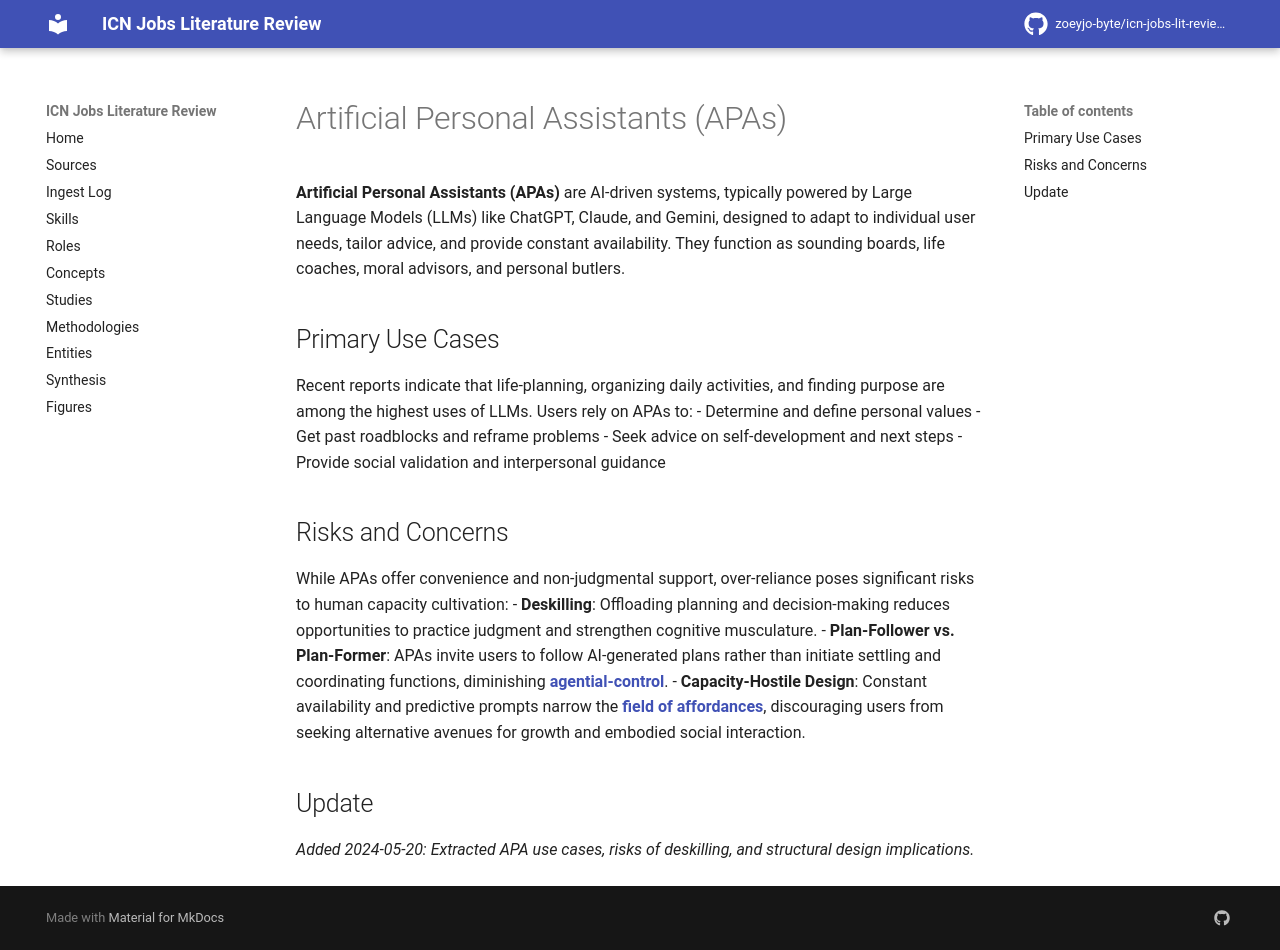

repository: zoeyjo-byte/icn-jobs-lit-review · page: entities/artificial-personal-assistants/index.html · generator: mkdocs

# Artificial Personal Assistants (APAs)

**Artificial Personal Assistants (APAs)** are AI-driven systems, typically powered by Large Language Models (LLMs) like ChatGPT, Claude, and Gemini, designed to adapt to individual user needs, tailor advice, and provide constant availability. They function as sounding boards, life coaches, moral advisors, and personal butlers.

## Primary Use Cases
Recent reports indicate that life-planning, organizing daily activities, and finding purpose are among the highest uses of LLMs. Users rely on APAs to:
- Determine and define personal values
- Get past roadblocks and reframe problems
- Seek advice on self-development and next steps
- Provide social validation and interpersonal guidance

## Risks and Concerns
While APAs offer convenience and non-judgmental support, over-reliance poses significant risks to human capacity cultivation:
- **Deskilling**: Offloading planning and decision-making reduces opportunities to practice judgment and strengthen cognitive musculature.
- **Plan-Follower vs. Plan-Former**: APAs invite users to follow AI-generated plans rather than initiate settling and coordinating functions, diminishing **[[agential-control]]**.
- **Capacity-Hostile Design**: Constant availability and predictive prompts narrow the **[[affordance-shrinkage|field of affordances]]**, discouraging users from seeking alternative avenues for growth and embodied social interaction.

## Update
*Added 2024-05-20: Extracted APA use cases, risks of deskilling, and structural design implications.*
